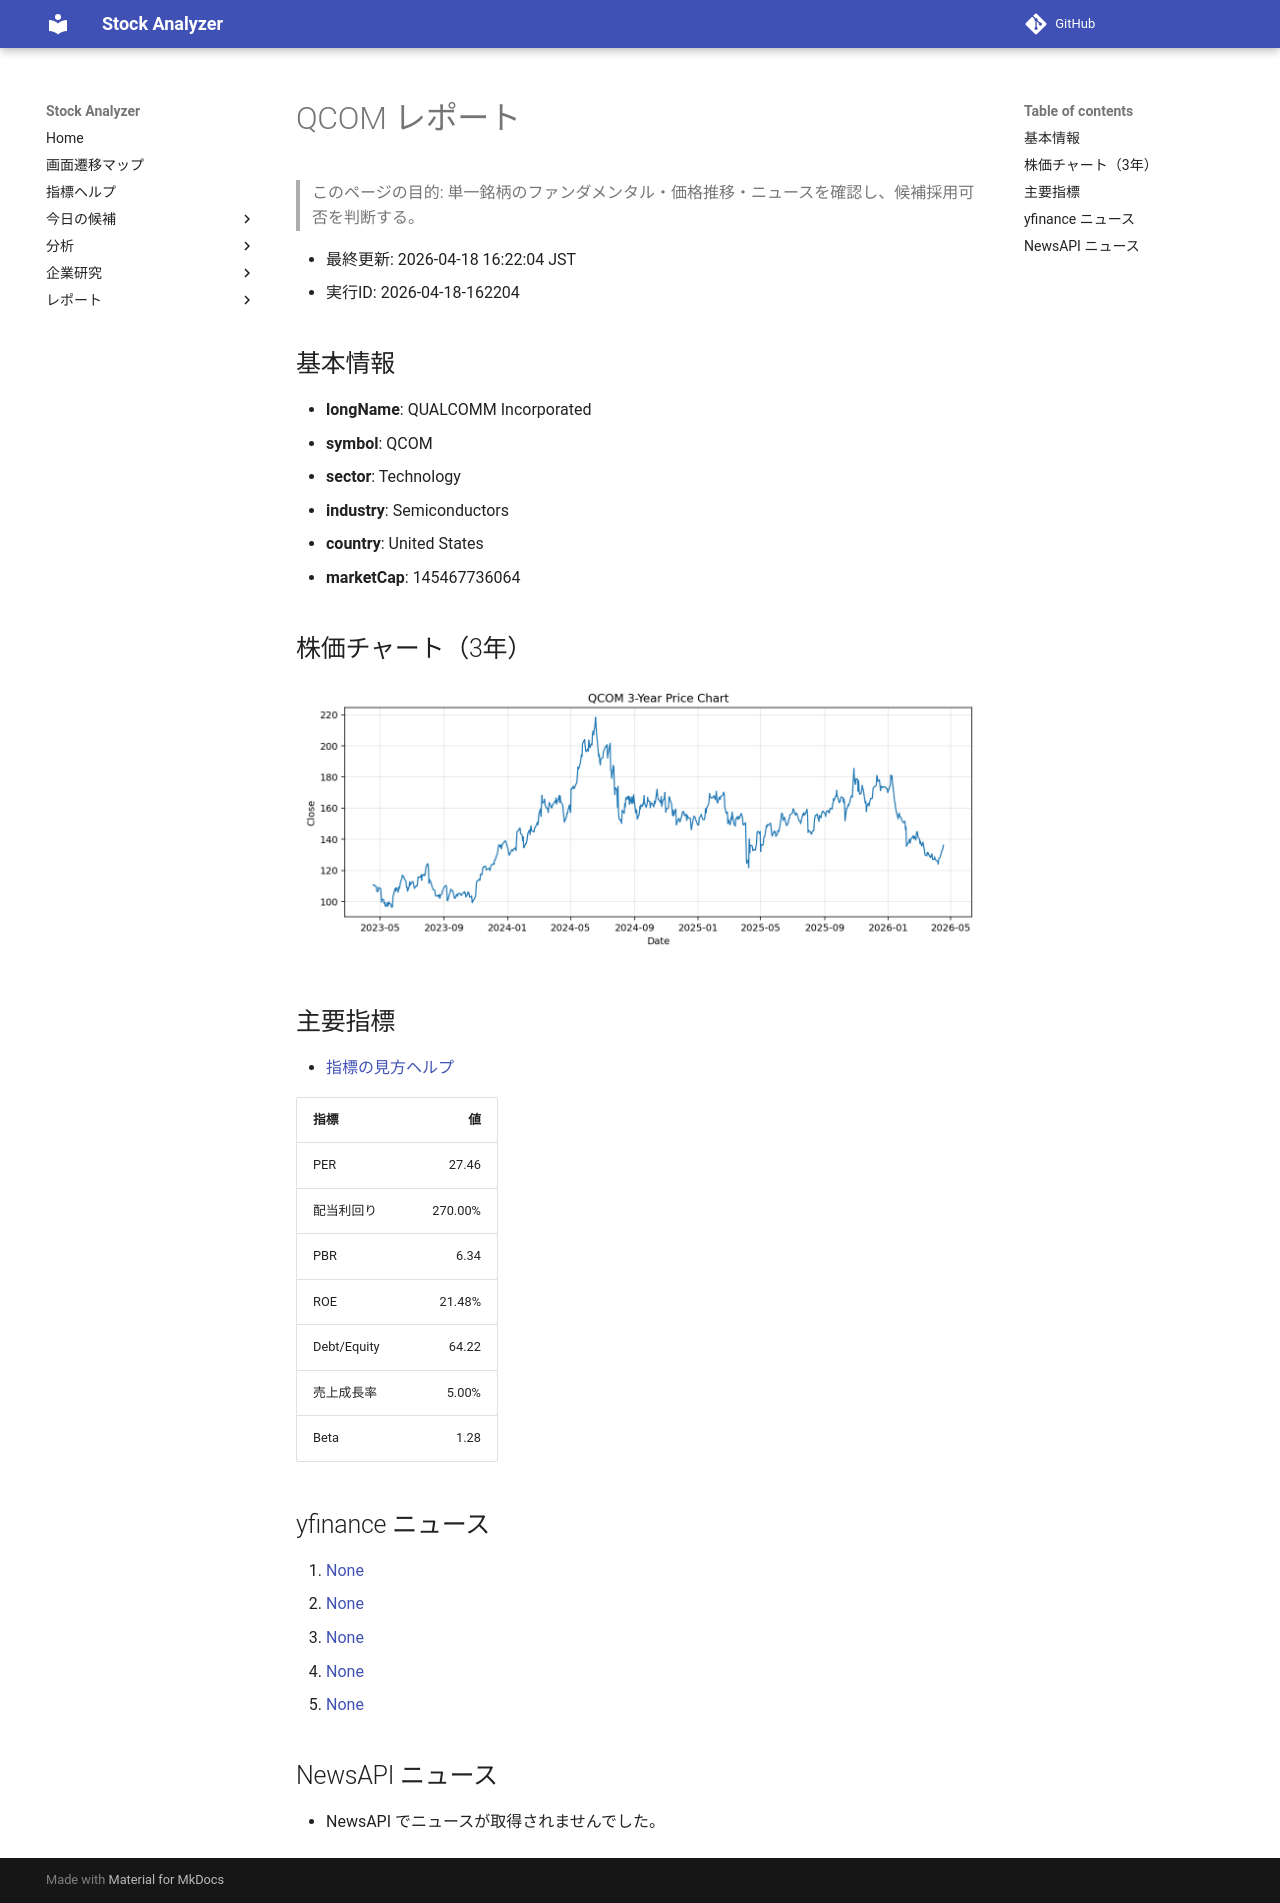

repository: Yumi-note/Making-APP · page: reports/2026-04-18/162204/QCOM/index.html · generator: mkdocs

# QCOM レポート

> このページの目的: 単一銘柄のファンダメンタル・価格推移・ニュースを確認し、候補採用可否を判断する。

- 最終更新: 2026-04-18 16:22:04 JST
- 実行ID: 2026-04-18-162204

## 基本情報

- **longName**: QUALCOMM Incorporated
- **symbol**: QCOM
- **sector**: Technology
- **industry**: Semiconductors
- **country**: United States
- **marketCap**: 145467736064

## 株価チャート（3年）

![QCOM 3-year price chart](QCOM_3y.png)

## 主要指標

- [指標の見方ヘルプ](../../../../indicators.md)

| 指標 | 値 |
|---|---:|
| PER | 27.46 |
| 配当利回り | 270.00% |
| PBR | 6.34 |
| ROE | 21.48% |
| Debt/Equity | 64.22 |
| 売上成長率 | 5.00% |
| Beta | 1.28 |

## yfinance ニュース

1. [None](None)
2. [None](None)
3. [None](None)
4. [None](None)
5. [None](None)

## NewsAPI ニュース

- NewsAPI でニュースが取得されませんでした。
